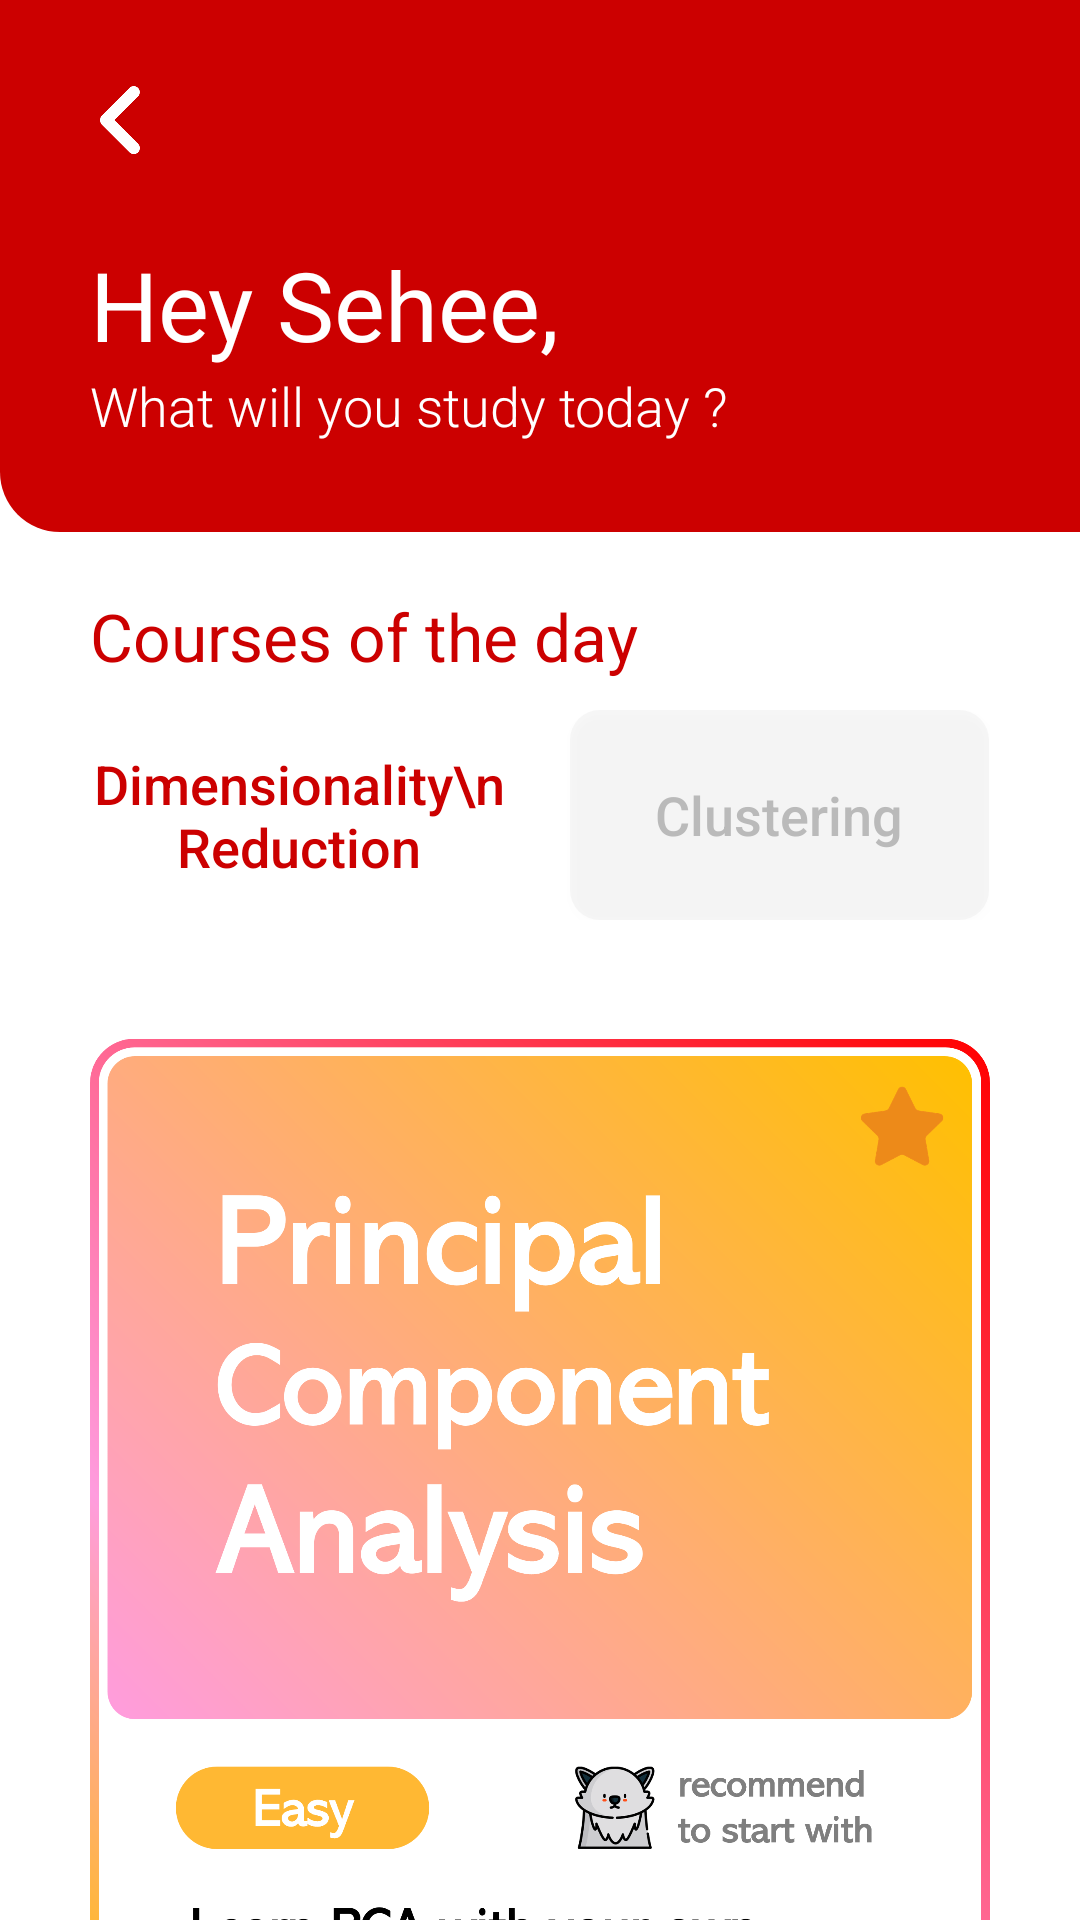

This screen was rendered from an Android layout file. Write that file and the resources it references.
<!-- AndroidManifest.xml: application theme Theme.DSL -->
<!-- res/layout/activity_second.xml -->
<?xml version="1.0" encoding="utf-8"?>
<LinearLayout xmlns:android="http://schemas.android.com/apk/res/android"
    xmlns:app="http://schemas.android.com/apk/res-auto"
    xmlns:tools="http://schemas.android.com/tools"
    android:layout_width="match_parent"
    android:layout_height="match_parent"
    android:orientation="vertical"
    android:background="@color/white"
    tools:context=".SecondActivity">

    <LinearLayout
        android:layout_width="match_parent"
        android:layout_height="wrap_content"
        android:orientation="vertical"
        android:background="@drawable/sehee_box">

        <Button
            android:id="@+id/btn_second_back"
            android:layout_width="80dp"
            android:layout_height="80dp"
            android:background="@drawable/back_square"
            android:foreground="@drawable/back_ripple" />

        <LinearLayout
            android:layout_width="match_parent"
            android:layout_height="wrap_content"
            android:layout_marginStart="30dp"
            android:layout_marginEnd="30dp"
            android:layout_marginBottom="30dp">

            <LinearLayout
                android:layout_width="wrap_content"
                android:layout_height="wrap_content"
                android:layout_gravity="center_vertical"
                android:layout_weight="4"
                android:orientation="vertical">

                <TextView
                    android:id="@+id/tv_name"
                    android:layout_width="match_parent"
                    android:layout_height="0dp"
                    android:layout_weight="3.2"
                    android:fontFamily="sans-serif"
                    android:gravity="center_vertical"
                    android:text="Hey Sehee,"
                    android:textColor="@color/white"
                    android:textSize="32sp" />

                <TextView
                    android:layout_width="match_parent"
                    android:layout_height="0dp"
                    android:layout_weight="1.6"
                    android:fontFamily="sans-serif-light"
                    android:gravity="center_vertical"
                    android:text="What will you study today ?"
                    android:textColor="@color/white"
                    android:textSize="18sp" />
            </LinearLayout>

            <ImageView
                android:layout_width="63dp"
                android:layout_height="63dp"
                android:layout_gravity="center"
                android:layout_weight="1"
                app:srcCompat="@drawable/logo" />
        </LinearLayout>

    </LinearLayout>

    <LinearLayout
        android:layout_width="match_parent"
        android:layout_height="wrap_content"
        android:orientation="vertical"
        android:layout_marginTop="20dp"
        android:layout_marginStart="30dp"
        android:layout_marginEnd="30dp">

        <TextView
            android:layout_width="match_parent"
            android:layout_height="wrap_content"
            android:fontFamily="sans-serif"
            android:gravity="center_vertical"
            android:text="Courses of the day"
            android:textColor="@color/wolfpack_red"
            android:textSize="22sp" />

        <LinearLayout
            android:layout_width="match_parent"
            android:layout_height="wrap_content"
            android:layout_marginTop="10dp">

            <Button
                android:id="@+id/btn_pca_intro"
                android:layout_width="0dp"
                android:layout_height="70dp"
                android:layout_weight="1"
                android:layout_gravity="center"
                android:background="@drawable/btn_course_on"
                android:text="Dimensionality\nReduction"
                android:textAllCaps="false"
                android:fontFamily="sans-serif-medium"
                android:textColor="@color/wolfpack_red"
                android:textSize="18sp" />

            <TextView
                android:layout_width="0dp"
                android:layout_height="70dp"
                android:layout_weight="0.15"/>

            <Button
                android:id="@+id/btn_clustering_intro"
                android:layout_width="0dp"
                android:layout_height="70dp"
                android:layout_weight="1"
                android:layout_gravity="center"
                android:background="@drawable/btn_course_off"
                android:text="Clustering"
                android:textAllCaps="false"
                android:fontFamily="sans-serif-medium"
                android:textColor="@color/gray_a80"
                android:textSize="18sp" />
        </LinearLayout>

        <ImageView
            android:id="@+id/iv_choice"
            android:layout_width="match_parent"
            android:layout_height="403dp"
            android:layout_marginTop="10dp"
            app:srcCompat="@drawable/pca_choice" />

        <Button
            android:id="@+id/btn_go_next"
            android:layout_width="match_parent"
            android:layout_height="60dp"
            android:layout_marginTop="10dp"
            android:foreground="@drawable/study_now_ripple"
            android:stateListAnimator="@null"
            android:background="@drawable/study_now"
            android:text="Study Now"
            android:textAllCaps="false"
            android:fontFamily="sans-serif-medium"
            android:textColor="@color/white"
            android:textSize="18sp" />
    </LinearLayout>


</LinearLayout>
<!-- resources referenced by this layout -->
<resources>
  <color name="gray_a80">#80808080</color>
  <color name="white">#FFFFFFFF</color>
  <color name="wolfpack_red">#CC0000</color>
  <!-- drawable back_ripple (drawable) -->
  <?xml version="1.0" encoding="utf-8"?>
  <ripple xmlns:android="http://schemas.android.com/apk/res/android"
      android:color="@color/white">
      <item android:id="@android:id/mask">
          <shape android:shape="rectangle">
              <solid android:color="@color/white" />
              <corners
                  android:topRightRadius="12dp"
                  android:bottomRightRadius="12dp" />
          </shape>
      </item>
  </ripple>
  <!-- drawable back_square: png bitmap (drawable, 2798 bytes) -->
  <!-- drawable btn_course_off (drawable) -->
  <?xml version="1.0" encoding="utf-8"?>
  <shape xmlns:android="http://schemas.android.com/apk/res/android">
      <solid android:color="@color/gray_a10"/>
      <corners android:radius="10dp"/>
  </shape>
  <!-- drawable pca_choice: png bitmap (drawable, 747222 bytes) -->
  <!-- drawable sehee_box (drawable) -->
  <?xml version="1.0" encoding="utf-8"?>
  <shape xmlns:android="http://schemas.android.com/apk/res/android">
      <solid
          android:color="@color/wolfpack_red"/>
      <corners
          android:bottomLeftRadius="20dp" />
  </shape>
  <!-- drawable study_now (drawable) -->
  <?xml version="1.0" encoding="utf-8"?>
  <shape xmlns:android="http://schemas.android.com/apk/res/android">
      <solid android:color="@color/wolfpack_red"/>
      <corners android:radius="40dp"/>
  </shape>
  <!-- drawable study_now_ripple (drawable) -->
  <?xml version="1.0" encoding="utf-8"?>
  <ripple xmlns:android="http://schemas.android.com/apk/res/android"
      android:color="@color/white">
      <item android:id="@android:id/mask">
          <shape android:shape="rectangle">
              <solid android:color="@color/white" />
              <corners android:radius="40dp" />
          </shape>
      </item>
  </ripple>
  <style name="Theme.DSL" parent="Theme.AppCompat.Light.NoActionBar">
  
  
      </style>
  <color name="gray_a10">#10808080</color>
</resources>
